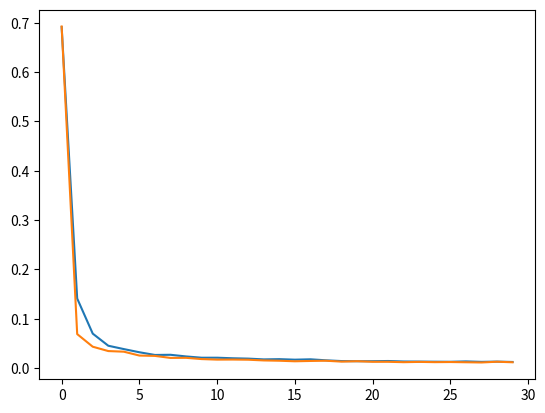

This chart was generated by the following Python code:
#!/usr/bin/env python2
# -*- coding: utf-8 -*-
"""
Created on Wed Jan 24 13:32:58 2018

@author: chunyilyu
"""

a = [0.691198,
0.141189,
0.0700218,
0.0454756,
0.0386919,
0.0322577,
0.0267785,
0.0271329,
0.02379,
0.0211877,
0.0212074,
0.0200867,
0.0193715,
0.0178011,
0.018299,
0.0172291,
0.0179856,
0.0159401,
0.0144099,
0.0141159,
0.014149,
0.0145362,
0.0135354,
0.0133714,
0.0131231,
0.0129669,
0.0137473,
0.0128069,
0.0133336,
0.0125834]
'''b = [0.690156,
0.30171,
0.0742795,
0.0368612,
0.0286447,
0.0247086,
0.0221836,
0.0198244,
0.018542,
0.0172188,
0.0153235,
0.0151329,
0.0138883,
0.01409,
0.0125006,
0.0117216,
0.0113664,
0.0113606,
0.0128787,
0.010331,
0.0102028,
0.00968921,
0.0103085,
0.00908498,
0.00913383,
0.00909102,
0.00866175,
0.00827904,
0.00829732,
0.00836762]
'''\
'''
c = [0.684145,
0.0790127,
0.0577531,
0.0470406,
0.047785,
0.0376505,
0.0333506,
0.0332777,
0.028926,
0.0266813,
0.0268665,
0.0275708,
0.0239479,
0.0227567,
0.0235442,
0.0217423,
0.0241083,
0.0203704,
0.020758,
0.0205575,
0.0202055,
0.024179,
0.0201011,
0.0194575,
0.0185785,
0.0198185,
0.0195928,
0.0190038,
0.0190692,
0.0177999]
'''
e = [0.692412,
0.0690607,
0.0435044,
0.0346825,
0.0334124,
0.0255845,
0.0248681,
0.0207745,
0.0209872,
0.0184428,
0.0173575,
0.0174989,
0.0171458,
0.0156927,
0.0150943,
0.013986,
0.0146497,
0.0150797,
0.0133042,
0.0141167,
0.0129603,
0.0129424,
0.0121446,
0.0127402,
0.0122204,
0.0124545,
0.0120136,
0.0115519,
0.01307,
0.0119618]
import matplotlib.pyplot as plt

def plot_loss(loss,loss1):
    x = [i for i in range(len(loss))]
    plt.plot(x, loss)
    plt.plot(x, loss1)
    plt.show()
plot_loss(a,e)